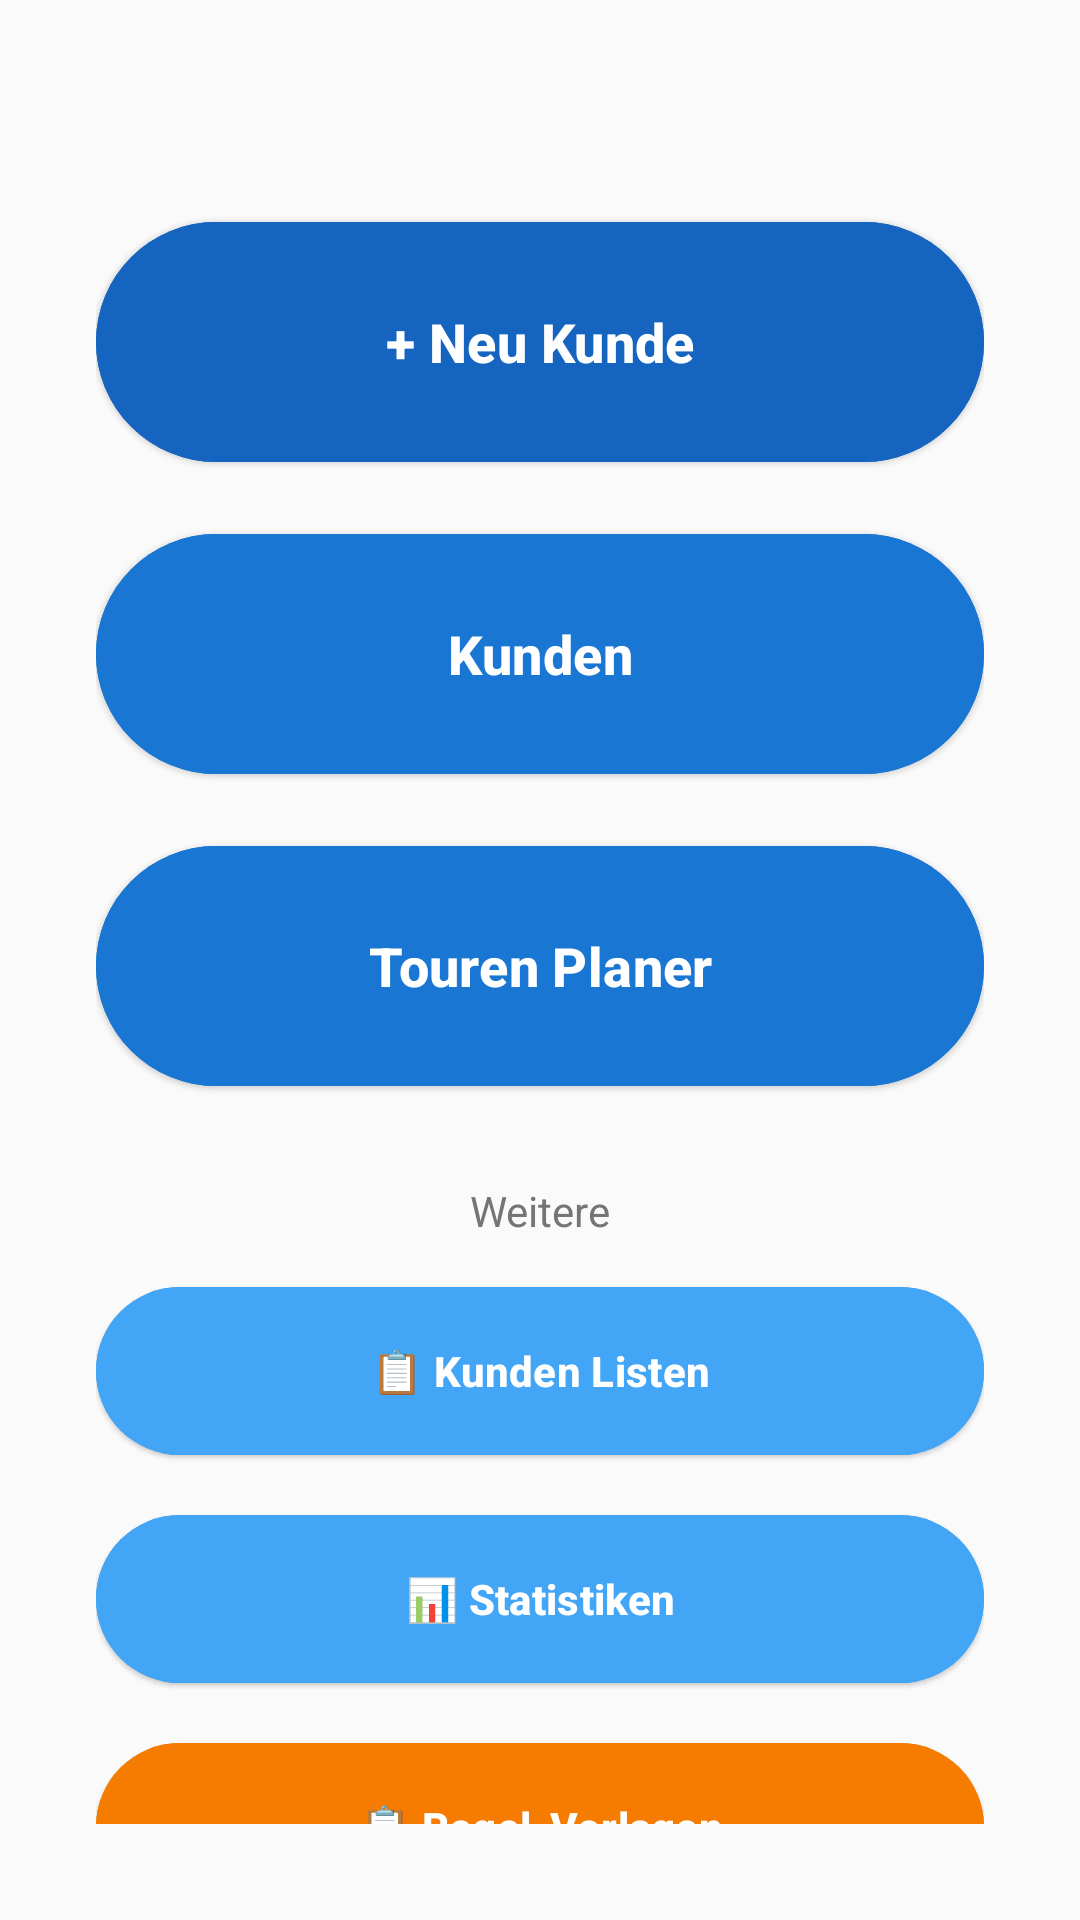

Android layout source for this screen:
<!-- AndroidManifest.xml: activity theme Theme.We2026_5.LightBackground -->
<!-- res/layout/activity_main.xml -->
<?xml version="1.0" encoding="utf-8"?>
<LinearLayout xmlns:android="http://schemas.android.com/apk/res/android"
    android:layout_width="match_parent"
    android:layout_height="match_parent"
    android:orientation="vertical"
    android:gravity="center"
    android:padding="32dp"
    android:background="@color/background_light">

    
    <LinearLayout
        android:layout_width="match_parent"
        android:layout_height="wrap_content"
        android:orientation="horizontal"
        android:gravity="center"
        android:layout_marginBottom="16dp">
        
        
        <LinearLayout
            android:id="@+id/tvOfflineStatus"
            android:layout_width="wrap_content"
            android:layout_height="wrap_content"
            android:orientation="horizontal"
            android:gravity="center_vertical"
            android:visibility="gone"
            android:background="@drawable/status_badge_overdue"
            android:paddingStart="8dp"
            android:paddingEnd="8dp"
            android:paddingTop="4dp"
            android:paddingBottom="4dp"
            android:layout_marginEnd="8dp">
            <ImageView
                android:layout_width="14dp"
                android:layout_height="14dp"
                android:src="@drawable/ic_offline"
                android:layout_marginEnd="4dp"/>
            <TextView
                android:layout_width="wrap_content"
                android:layout_height="wrap_content"
                android:text="@string/main_offline"
                android:textColor="#FFEB3B"
                android:textSize="10sp"
                android:textStyle="bold"/>
        </LinearLayout>
        
        
        <LinearLayout
            android:id="@+id/tvSyncStatus"
            android:layout_width="wrap_content"
            android:layout_height="wrap_content"
            android:orientation="horizontal"
            android:gravity="center_vertical"
            android:visibility="gone"
            android:background="@drawable/status_badge_overdue"
            android:paddingStart="8dp"
            android:paddingEnd="8dp"
            android:paddingTop="4dp"
            android:paddingBottom="4dp">
            <ImageView
                android:layout_width="14dp"
                android:layout_height="14dp"
                android:src="@drawable/ic_offline"
                android:layout_marginEnd="4dp"/>
            <TextView
                android:layout_width="wrap_content"
                android:layout_height="wrap_content"
                android:text="@string/main_sync_status"
                android:textColor="#2196F3"
                android:textSize="10sp"
                android:textStyle="bold"/>
        </LinearLayout>
    </LinearLayout>

    <TextView
        android:id="@+id/tvOfflineSyncHinweis"
        android:layout_width="match_parent"
        android:layout_height="wrap_content"
        android:text="@string/offline_sync_hinweis"
        android:textSize="12sp"
        android:textColor="@color/text_secondary"
        android:visibility="gone"
        android:gravity="center"
        android:layout_marginBottom="8dp"/>

    <TextView
        android:layout_width="wrap_content"
        android:layout_height="wrap_content"
        android:text="@string/main_title"
        android:textSize="32sp"
        android:textStyle="bold"
        android:textColor="@color/primary_blue_dark"
        android:layout_marginBottom="32dp"
        android:letterSpacing="0.02"/>

    
    <Button
        android:id="@+id/btnNeuKunde"
        android:layout_width="match_parent"
        android:layout_height="88dp"
        android:text="@string/main_btn_neu_kunde"
        android:textSize="18sp"
        android:textStyle="bold"
        android:layout_marginBottom="16dp"
        android:backgroundTint="@color/primary_blue_dark"
        android:textColor="@color/white"
        android:contentDescription="@string/main_btn_neu_kunde_desc"
        style="@style/Widget.Material3.Button.ElevatedButton"/>

    <Button
        android:id="@+id/btnKunden"
        android:layout_width="match_parent"
        android:layout_height="88dp"
        android:text="@string/main_btn_kunden"
        android:textSize="18sp"
        android:textStyle="bold"
        android:layout_marginBottom="16dp"
        android:backgroundTint="@color/primary_blue"
        android:textColor="@color/white"
        android:contentDescription="@string/main_btn_kunden_desc"
        style="@style/Widget.Material3.Button.ElevatedButton"/>

    <Button
        android:id="@+id/btnTouren"
        android:layout_width="match_parent"
        android:layout_height="88dp"
        android:text="@string/main_btn_touren"
        android:textSize="18sp"
        android:textStyle="bold"
        android:layout_marginBottom="28dp"
        android:backgroundTint="@color/primary_blue"
        android:textColor="@color/white"
        android:contentDescription="@string/main_btn_touren_desc"
        style="@style/Widget.Material3.Button.ElevatedButton"/>

    <TextView
        android:layout_width="wrap_content"
        android:layout_height="wrap_content"
        android:text="@string/main_weitere"
        android:textSize="14sp"
        android:textColor="@color/text_secondary"
        android:layout_marginBottom="12dp"/>

    <Button
        android:id="@+id/btnKundenListen"
        android:layout_width="match_parent"
        android:layout_height="64dp"
        android:text="@string/main_btn_listen"
        android:textSize="14sp"
        android:textStyle="bold"
        android:backgroundTint="@color/primary_blue_light"
        android:textColor="@color/white"
        android:layout_marginBottom="12dp"
        android:contentDescription="@string/main_btn_listen_desc"
        style="@style/Widget.Material3.Button.ElevatedButton"/>

    <Button
        android:id="@+id/btnStatistiken"
        android:layout_width="match_parent"
        android:layout_height="64dp"
        android:text="@string/main_btn_statistiken"
        android:textSize="14sp"
        android:textStyle="bold"
        android:backgroundTint="@color/primary_blue_light"
        android:textColor="@color/white"
        android:layout_marginBottom="12dp"
        android:contentDescription="@string/main_btn_statistiken_desc"
        style="@style/Widget.Material3.Button.ElevatedButton"/>

    <Button
        android:id="@+id/btnTerminRegeln"
        android:layout_width="match_parent"
        android:layout_height="64dp"
        android:text="@string/main_btn_termin_regeln"
        android:textSize="14sp"
        android:textStyle="bold"
        android:layout_marginBottom="20dp"
        android:backgroundTint="@color/status_warning"
        android:textColor="@color/white"
        android:contentDescription="@string/main_btn_termin_regeln_desc"
        style="@style/Widget.Material3.Button.ElevatedButton"/>

</LinearLayout>
<!-- resources referenced by this layout -->
<resources>
  <color name="background_light">#FAFAFA</color>
  <color name="primary_blue">#1976D2</color>
  <color name="primary_blue_dark">#1565C0</color>
  <color name="primary_blue_light">#42A5F5</color>
  <color name="status_warning">#F57C00</color>
  <color name="text_secondary">#757575</color>
  <color name="white">#FFFFFF</color>
  <!-- drawable ic_offline (drawable) -->
  <vector xmlns:android="http://schemas.android.com/apk/res/android"
      android:width="16dp"
      android:height="16dp"
      android:viewportWidth="24"
      android:viewportHeight="24">
      <path
          android:fillColor="#FFEB3B"
          android:pathData="M23.64,7c-0.45,-0.34 -4.93,-4 -11.64,-4 -1.5,0 -2.89,0.19 -4.15,0.48L18.18,13.8 23.64,7zM17.47,12.53c0.43,0.43 0.43,1.13 0,1.56l-1.5,1.5c-0.43,0.43 -1.13,0.43 -1.56,0l-3.75,-3.75 -3.75,3.75c-0.43,0.43 -1.13,0.43 -1.56,0l-1.5,-1.5c-0.43,-0.43 -0.43,-1.13 0,-1.56l3.75,-3.75L3.51,5.09c-0.43,-0.43 -0.43,-1.13 0,-1.56l1.5,-1.5c0.43,-0.43 1.13,-0.43 1.56,0l3.75,3.75 3.75,-3.75c0.43,-0.43 1.13,-0.43 1.56,0l1.5,1.5c0.43,0.43 0.43,1.13 0,1.56l-3.75,3.75 3.75,3.75z"/>
  </vector>
  <!-- drawable status_badge_overdue (drawable) -->
  <?xml version="1.0" encoding="utf-8"?>
  <shape xmlns:android="http://schemas.android.com/apk/res/android"
      android:shape="rectangle">
      <solid android:color="@color/status_overdue"/>
      <corners android:radius="12dp"/>
  </shape>
  <string name="main_btn_kunden">Kunden</string>
  <string name="main_btn_kunden_desc">Kunden verwalten</string>
  <string name="main_btn_listen">📋 Kunden Listen</string>
  <string name="main_btn_listen_desc">Kunden Listen</string>
  <string name="main_btn_neu_kunde">+ Neu Kunde</string>
  <string name="main_btn_neu_kunde_desc">Neuen Kunden anlegen</string>
  <string name="main_btn_statistiken">📊 Statistiken</string>
  <string name="main_btn_statistiken_desc">Statistiken anzeigen</string>
  <string name="main_btn_termin_regeln">📋 Regel-Vorlagen</string>
  <string name="main_btn_termin_regeln_desc">Regel-Vorlagen verwalten</string>
  <string name="main_btn_touren">Touren Planer</string>
  <string name="main_btn_touren_desc">Touren Planer öffnen</string>
  <string name="main_offline">Offline</string>
  <string name="main_sync_status">Synchronisiere…</string>
  <string name="main_title">TourPlaner 2026</string>
  <string name="main_weitere">Weitere</string>
  <string name="offline_sync_hinweis">Änderungen werden beim nächsten Online-Zustand synchronisiert.</string>
  <style name="Theme.We2026_5.LightBackground" parent="Theme.We2026_5">
          <item name="android:windowBackground">@color/background_light</item>
      </style>
  <color name="status_overdue">#D32F2F</color>
  <style name="Theme.We2026_5" parent="Theme.Material3.Light.NoActionBar">
          
          <item name="colorPrimary">@color/primary_blue</item>
          <item name="colorPrimaryVariant">@color/primary_blue_dark</item>
          <item name="colorOnPrimary">@color/white</item>
          
          
          <item name="colorSecondary">@color/button_blue</item>
          <item name="colorOnSecondary">@color/white</item>
          
          
          <item name="android:statusBarColor">@color/primary_blue_dark</item>
          <item name="android:windowBackground">@color/background_light</item>
          <item name="colorSurface">@color/surface_white</item>
          <item name="colorOnSurface">@color/text_primary</item>
          <item name="colorOnSurfaceVariant">@color/text_secondary</item>
          
          
          <item name="colorTertiary">@color/accent_orange</item>
          <item name="colorOnTertiary">@color/white</item>
          
          
          <item name="colorError">@color/error_red</item>
          <item name="colorOnError">@color/white</item>
      </style>
  <color name="button_blue">#2196F3</color>
  <color name="surface_white">#FFFFFF</color>
  <color name="text_primary">#212121</color>
  <color name="accent_orange">#F57C00</color>
  <color name="error_red">@color/status_overdue</color>
</resources>
